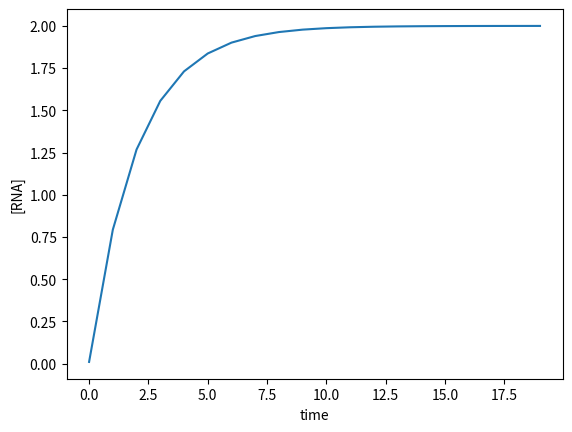
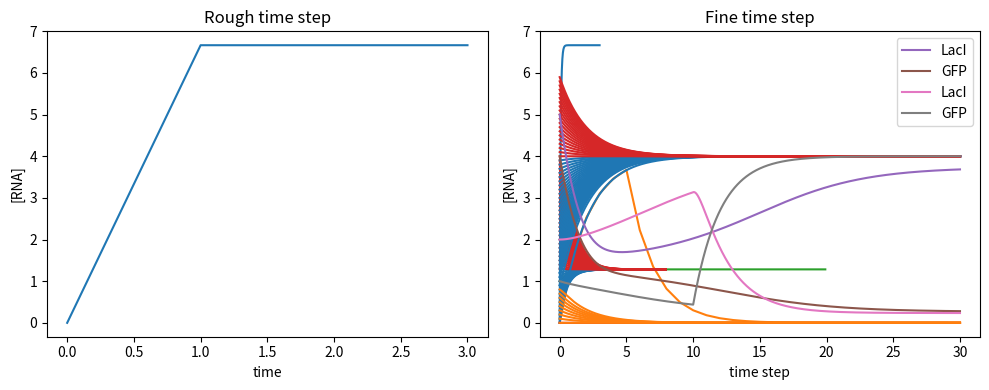
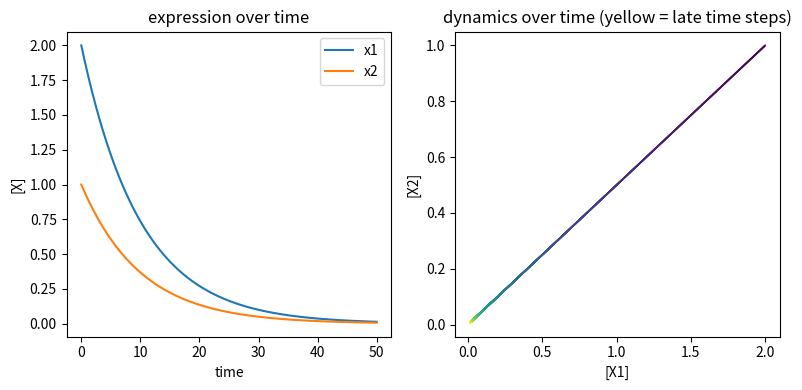

Here is the Python script that generated these plots, in order:
from scipy.integrate import odeint

import matplotlib.pyplot as plt
import numpy as np
import pandas as pd
import seaborn as sns

def simple_transcription(rna, time = np.arange(0, 20, 1), k_trans = 1.0, k_deg = 0.5):
    return k_trans - k_deg * rna

initial_rna = 0.01 ## initial RNA concentration

k_trans = 1 ## transcription rate
k_deg = 0.5 ## degradation rate

times = np.arange(0, 20, 1)
simulated = odeint(simple_transcription, initial_rna, times, args = (k_trans, k_deg))

plt.plot(times, simulated)
plt.xlabel('time'); plt.ylabel('[RNA]')
plt.show()

## This system will converge to an equilibrium very quickly
initial_rna = 0
k_trans = 100
k_deg = 15

## Rough timestep = 1.0
times_rough = np.arange(0, 3.01, 1)
simulated_rough = odeint(simple_transcription, initial_rna, times_rough, args = (k_trans, k_deg))

## Fine timestep = 0.01
times_fine = np.arange(0, 3, 0.01)
simulated_fine = odeint(simple_transcription, initial_rna, times_fine, args = (k_trans, k_deg))

## Compare the resulting simulations
plt.figure(figsize = (10, 4))

plt.subplot(1, 2, 1)
plt.plot(times_rough, simulated_rough)
plt.xlabel('time'); plt.ylabel('[RNA]'); plt.title('Rough time step')

plt.subplot(1, 2, 2)
plt.plot(times_fine, simulated_fine)
plt.xlabel('time'); plt.ylabel('[RNA]'); plt.title('Fine time step')

plt.tight_layout()
plt.show()

def time_transcription(rna, time, k_trans, k_deg):
    if time < 5:
        return k_trans - k_deg * rna
    else:
        return - k_deg * rna

initial_rna = 0
k_trans = 2
k_deg = 0.5

times = range(0, 30)
simulated = odeint(time_transcription, initial_rna, times, args = (k_trans, k_deg))

plt.plot(times, simulated)
plt.xlabel('time'); plt.ylabel('[RNA]')
plt.show()

def neg_auto_transcription(rna, time, k_trans, k_deg, k_nar, n = 2):
    return k_trans / (1 + (k_nar * rna) ** n) - k_deg * rna

initial_rna = 1
k_trans = 2
k_deg = 0.5
k_nar = 1
n = 3

times = np.arange(0, 20, 0.1)
simulated = odeint(neg_auto_transcription, initial_rna, times, args = (k_trans, k_deg, k_nar, n))

plt.plot(times, simulated)
plt.xlabel('time'); plt.ylabel('[RNA]')
plt.show()

times = np.arange(0, 8, 0.1)

k_trans = 2
k_deg = 0.5
k_nar = 1
n = 3

for initial_rna in np.arange(0, 4, 0.1):
    simulated = odeint(neg_auto_transcription, initial_rna, times, args = (k_trans, k_deg, k_nar, n))
    
    if simulated[0] < simulated[-1]:
        plt.plot(times, simulated, c = 'tab:blue')
    else:
        plt.plot(times, simulated, c = 'tab:red')

plt.xlabel('time'); plt.ylabel('[RNA]')
plt.show()

def pos_auto_transcription(rna, time, k_trans, k_deg, k_nar, n):
    return k_trans * (k_nar * rna) ** n / (1 + (k_nar * rna) ** n) - k_deg * rna

initial_rna = 0
times = np.arange(0, 30, 0.01)

k_trans = 2
k_deg = 0.5
k_nar = 1
n = 2

simulated = odeint(pos_auto_transcription, initial_rna, times, args = (k_trans, k_deg, k_nar, n))

plt.plot(times, simulated)
plt.xlabel('time'); plt.ylabel('[RNA]')
plt.show()

k_trans = 2
k_deg = 0.5
k_nar = 1
n = 10

times = np.arange(0, 30, 0.01)

for initial_rna in np.arange(0, 6, 0.1):
    simulated = odeint(pos_auto_transcription, initial_rna, times, args = (k_trans, k_deg, k_nar, n))
    
    if simulated[-1] < 0.5:
        plt.plot(times, simulated, c = 'tab:orange')
    elif simulated[0] < simulated[-1]:
        plt.plot(times, simulated, c = 'tab:blue')
    else:
        plt.plot(times, simulated, c = 'tab:red')

plt.xlabel('time'); plt.ylabel('[RNA]')
plt.show()

def toggle_switch(rna, time, k_trans, k_deg, n = 2):
    LacI = rna[0]
    GFP = rna[1]
    
    dLacI_dt = k_trans / (1 + GFP ** n) - k_deg * LacI
    dGFP_dt = k_trans / (1 + LacI ** n) - k_deg * GFP
    
    return [dLacI_dt, dGFP_dt]

initial_rna = [5, 4]
k_trans = 2
k_deg = 0.5

times = np.arange(0, 30, 0.01)
simulated = odeint(toggle_switch, initial_rna, times, args = (k_trans, k_deg))

plt.plot(times, simulated[:, 0], label = 'LacI')
plt.plot(times, simulated[:, 1], label = 'GFP')
plt.xlabel('time'); plt.ylabel('[RNA]'); plt.legend()
plt.show()

def toggle_switch_intervene(rna, time, k_trans, k_deg, n):
    LacI = rna[0]
    GFP = rna[1]
    
    dLacI_dt = k_trans / (1 + GFP ** n) - k_deg * LacI
    
    if time < 10:
        dGFP_dt = k_trans / (1 + LacI ** n) - k_deg * GFP
    else:
        dGFP_dt = k_trans - k_deg * GFP
    
    return [dLacI_dt, dGFP_dt]

initial_rna = [2, 1]
times = np.arange(0, 30, 0.01)

k_trans = 2
k_deg = 0.5
n = 2

simulated = odeint(toggle_switch_intervene, initial_rna, times, args = (k_trans, k_deg, n))

plt.plot(times, simulated[:, 0], label = 'LacI')
plt.plot(times, simulated[:, 1], label = 'GFP')
plt.xlabel('time step'); plt.ylabel('[RNA]'); plt.legend()
plt.show()

def two_loci_linear(rna, time, k11, k12, k21, k22):
    dx1_dt = k11 * rna[0] + k12 * rna[1]
    dx2_dt = k21 * rna[0] + k22 * rna[1]
    
    return [dx1_dt, dx2_dt]

## Function for visualizing the dynamics over time
def view_simulation(simulated, times):
    plt.figure(figsize = (8, 4))
    
    plt.subplot(1, 2, 1)
    plt.plot(times, simulated[:, 0], label = 'x1')
    plt.plot(times, simulated[:, 1], label = 'x2')
    plt.xlabel('time'); plt.ylabel('[X]'); plt.legend()
    plt.title('expression over time')

    plt.subplot(1, 2, 2)
    plt.scatter(simulated[:, 0], simulated[:, 1], c = times, s = 0.1)
    plt.xlabel('[X1]'); plt.ylabel('[X2]')
    plt.title('dynamics over time (yellow = late time steps)')

    plt.tight_layout()
    plt.show()

initial_x = [2, 1]
times = np.arange(0, 50, 0.01)

k11 = -0.4
k12 = 0.6
k21 = -0.2
k22 = 0.3

simulated = odeint(two_loci_linear, initial_x, times, args = (k11, k12, k21, k22))
view_simulation(simulated, times)